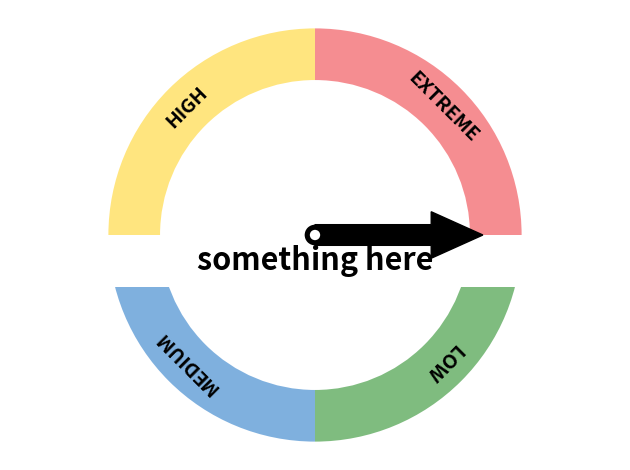
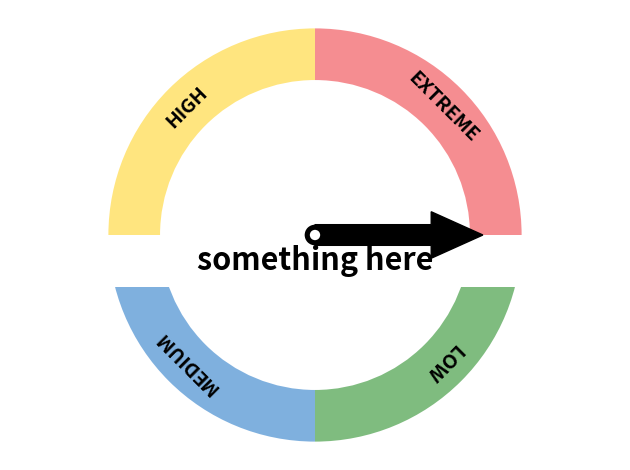

Write Python code to recreate these figures, in order. (Note: this script raises an exception after producing the figures.)
%matplotlib inline

import os, sys
import matplotlib
from matplotlib import cm
from matplotlib import pyplot as plt
import numpy as np

from matplotlib.patches import Circle, Wedge, Rectangle


def degree_range(n): 
    start = np.linspace(0,360,n+1, endpoint=True)[0:-1]
    end = np.linspace(0,360,n+1, endpoint=True)[1::]
    mid_points = start + ((end-start)/2.)
    return np.c_[start, end], mid_points

def rot_text(ang): 
    rotation = np.degrees(np.radians(ang) * np.pi / np.pi - np.radians(90))
    return rotation


def gauge(labels=['LOW','MEDIUM','HIGH','VERY HIGH','EXTREME'], \
          colors='jet_r', arrow=1, title='', fname=False,angle=1): 
    
    """
    some sanity checks first
    
    """
    
    N = len(labels)
    
    if arrow > N: 
        raise Exception("\n\nThe category ({}) is greated than \
        the length\nof the labels ({})".format(arrow, N))
 
    
    """
    if colors is a string, we assume it's a matplotlib colormap
    and we discretize in N discrete colors 
    """
    
    if isinstance(colors, str):
        cmap = cm.get_cmap(colors, N)
        cmap = cmap(np.arange(N))
        colors = cmap[::-1,:].tolist()
    if isinstance(colors, list): 
        if len(colors) == N:
            colors = colors[::-1]
        else: 
            raise Exception("\n\nnumber of colors {} not equal \
            to number of categories{}\n".format(len(colors), N))

    """
    begins the plotting
    """
    
    fig, ax = plt.subplots()

    ang_range, mid_points = degree_range(N)

    labels = labels[::-1]
    
    """
    plots the sectors and the arcs
    """
    patches = []
    for ang, c in zip(ang_range, colors): 
        # sectors
        patches.append(Wedge((0.,0.), .4, *ang, facecolor='w', lw=2))
        # arcs
        patches.append(Wedge((0.,0.), .4, *ang, width=0.10, facecolor=c, lw=2, alpha=0.5))
    
    [ax.add_patch(p) for p in patches]

    
    """
    set the labels (e.g. 'LOW','MEDIUM',...)
    """

    for mid, lab in zip(mid_points, labels): 

        ax.text(0.35 * np.cos(np.radians(mid)), 0.35 * np.sin(np.radians(mid)), lab, \
            horizontalalignment='center', verticalalignment='center', fontsize=14, \
            fontweight='bold', rotation = rot_text(mid))

    """
    set the bottom banner and the title
    """
    r = Rectangle((-0.4,-0.1),0.8,0.1, facecolor='w', lw=2)
    ax.add_patch(r)
    
    ax.text(0, -0.05, title, horizontalalignment='center', \
         verticalalignment='center', fontsize=22, fontweight='bold')

    """
    plots the arrow now
    """
    
    #pos = mid_points[abs(arrow - N)]
    pos = angle
    
    ax.arrow(0, 0, 0.225 * np.cos(np.radians(pos)), 0.225 * np.sin(np.radians(pos)), \
                 width=0.04, head_width=0.09, head_length=0.1, fc='k', ec='k')
    
    ax.add_patch(Circle((0, 0), radius=0.02, facecolor='k'))
    ax.add_patch(Circle((0, 0), radius=0.01, facecolor='w', zorder=11))

    """
    removes frame and ticks, and makes axis equal and tight
    """
    
    ax.set_frame_on(False)
    ax.axes.set_xticks([])
    ax.axes.set_yticks([])
    ax.axis('equal')
    plt.tight_layout()
    if fname:
        fig.savefig(fname, dpi=72)
    

gauge(labels=['LOW','MEDIUM','HIGH','EXTREME'], \
      colors=['#007A00','#0063BF','#FFCC00','#ED1C24'], angle=0, title='something here')


for i in range(360):
    fname='gauges/g_'+str(i)
    gauge(labels=['LOW','MEDIUM','HIGH','EXTREME'], \
      colors=['#007A00','#0063BF','#FFCC00','#ED1C24'], angle=i, title='something here',fname=fname)



